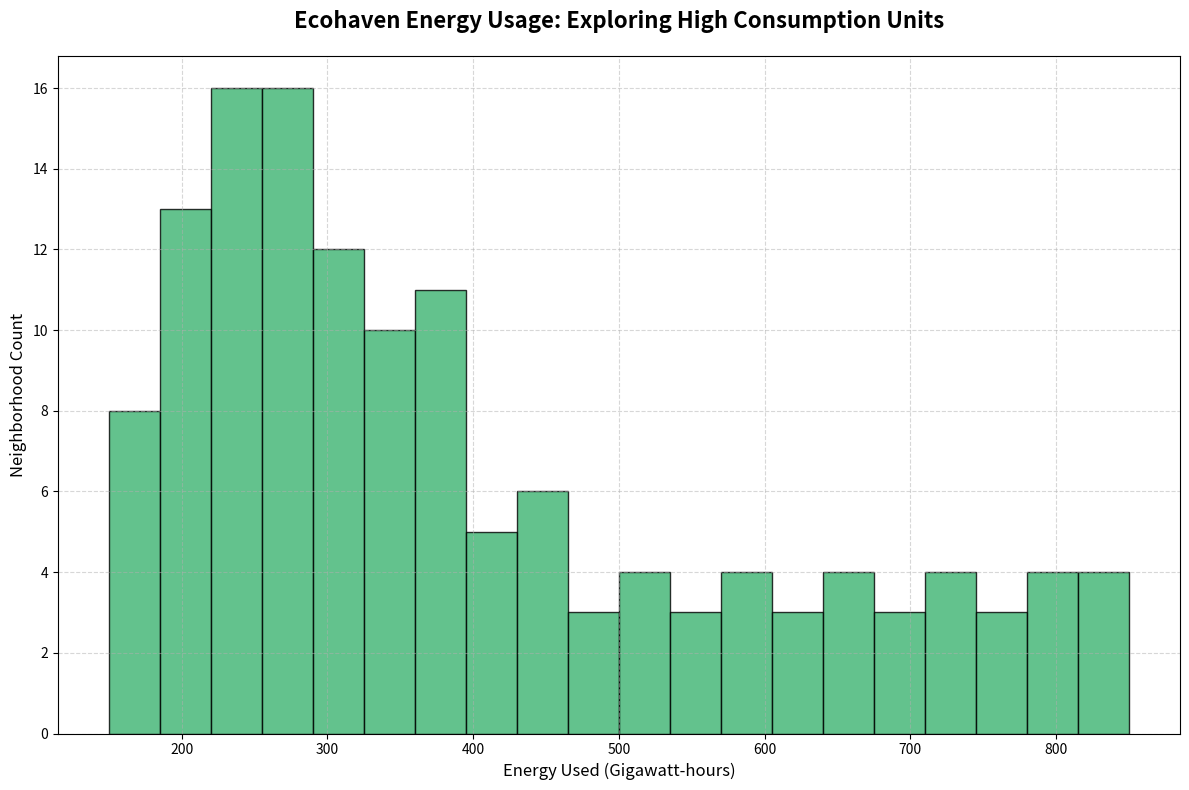

The matplotlib source for this figure:
import matplotlib.pyplot as plt
import numpy as np

energy_consumption = [
    150, 155, 160, 162, 165, 170, 175, 180, 185, 188, 190, 195, 198, 200, 205,
    210, 215, 220, 223, 225, 230, 235, 238, 240, 245, 250, 255, 258, 260, 265,
    270, 275, 278, 280, 285, 290, 295, 300, 310, 320, 330, 340, 350, 360, 370,
    380, 390, 400, 410, 420, 425, 430, 435, 440, 445, 450, 460, 470, 480, 490,
    200, 205, 210, 215, 220, 225, 230, 235, 240, 245, 250, 255, 260, 265, 270,
    275, 280, 285, 290, 295, 300, 305, 310, 315, 320, 325, 330, 335, 340, 345,
    350, 355, 360, 365, 370, 375, 380, 385, 390, 395
]

# New group representing higher consumption
energy_consumption_high = [
    500, 510, 520, 530, 540, 550, 560, 570, 580, 590, 600, 610, 620, 630, 640,
    650, 660, 670, 680, 690, 700, 710, 720, 730, 740, 750, 760, 770, 780, 790,
    800, 810, 820, 830, 840, 850
]

# Combine the original data and the new high consumption data
combined_energy_consumption = energy_consumption + energy_consumption_high

plt.figure(figsize=(12, 8))
plt.hist(combined_energy_consumption, bins=20, color='mediumseagreen', edgecolor='black', alpha=0.8)

plt.title('Ecohaven Energy Usage: Exploring High Consumption Units', fontsize=16, fontweight='bold', pad=20)
plt.xlabel('Energy Used (Gigawatt-hours)', fontsize=12)
plt.ylabel('Neighborhood Count', fontsize=12)

plt.grid(True, linestyle='--', alpha=0.5)
plt.xticks(fontsize=10)
plt.yticks(fontsize=10)

plt.tight_layout()
plt.show()
